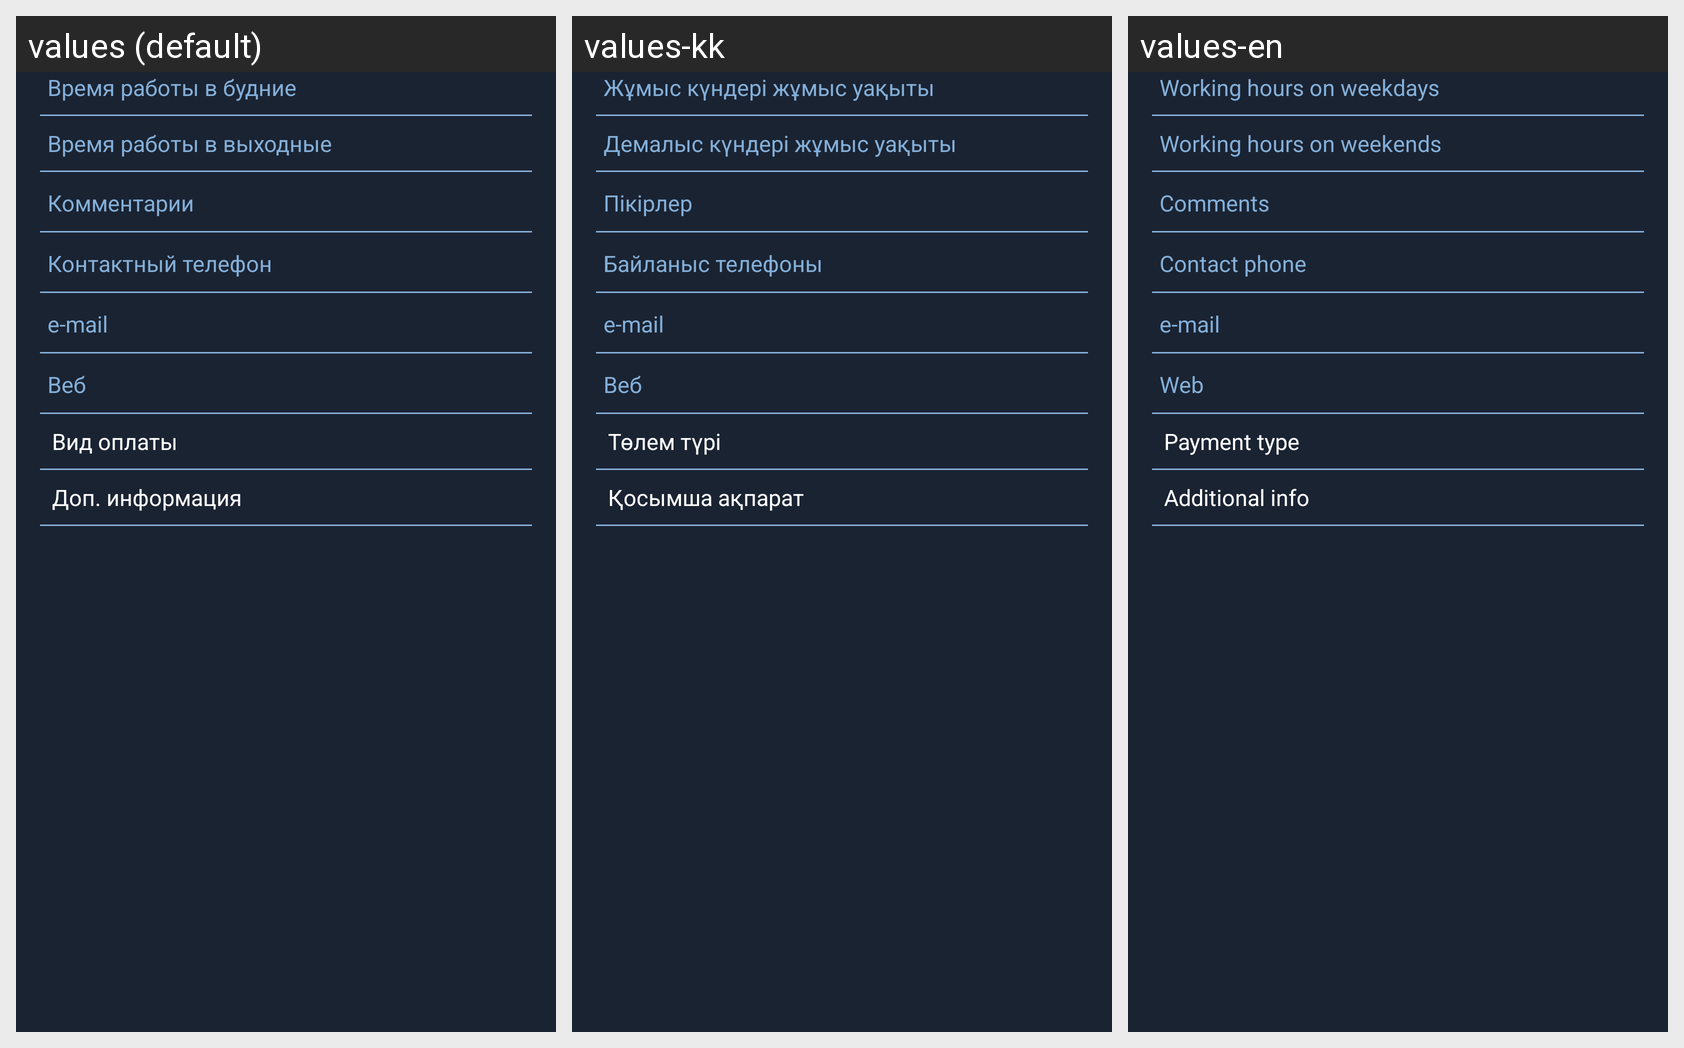

Translations of the strings shown on this Android screen, per locale in the grid:
Android screen res/layout/washer_create_step4.xml rendered under 3 locales, left to right: values (default), values-kk, values-en. Device: Nexus 5 (rendered at 1080×1920; each locale shown at half size, 540×960, under a caption strip naming it); theme Theme.DriverSpa.
Strings drawn on this screen, with the default value and each locale's value (text and hints the layout hard-codes, and strings that could not be matched under every locale, appear in the picture but are not listed):

work_hours_weekday
  values: Время работы в будние
  values-kk: Жұмыс күндері жұмыс уақыты
  values-en: Working hours on weekdays

work_hours_weekend
  values: Время работы в выходные
  values-kk: Демалыс күндері жұмыс уақыты
  values-en: Working hours on weekends

payment_type
  values: Вид оплаты
  values-kk: Төлем түрі
  values-en: Payment type

additional_info
  values: Доп. информация
  values-kk: Қосымша ақпарат
  values-en: Additional info
